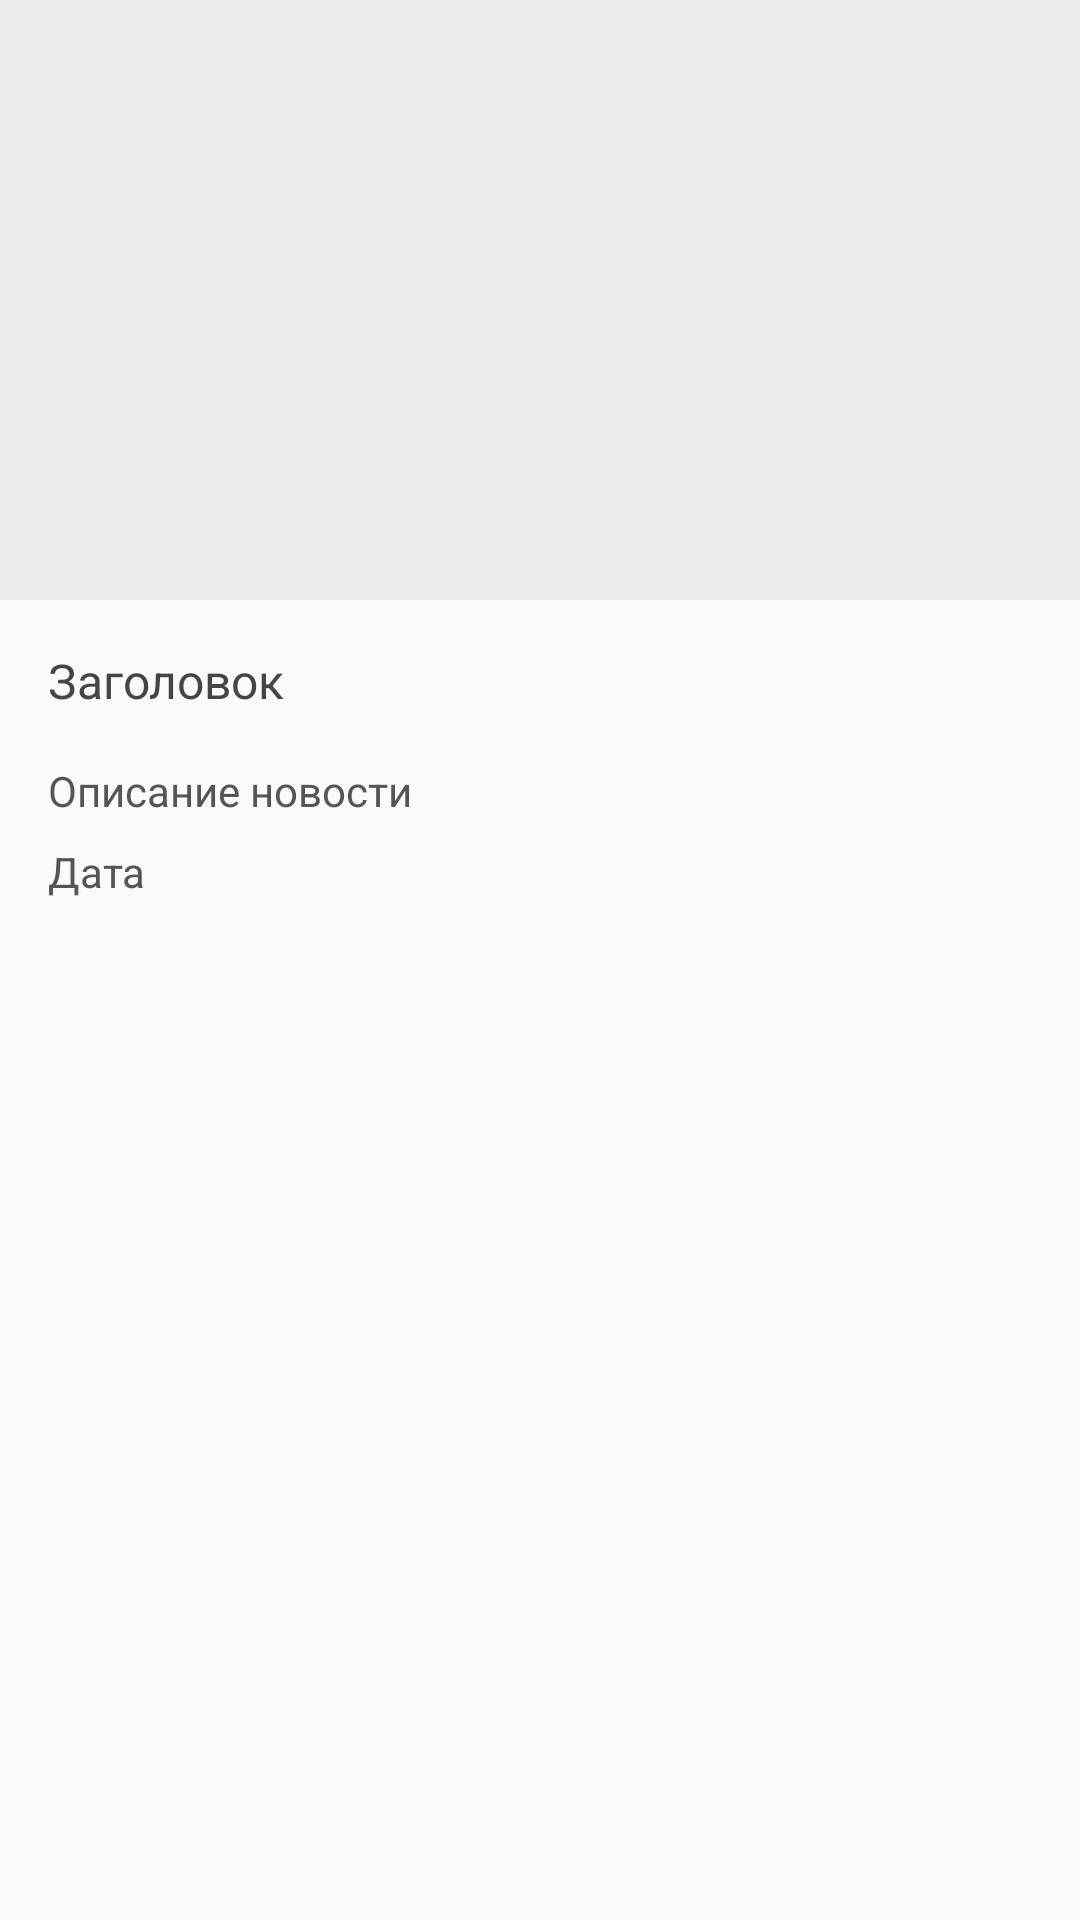

Layout XML and referenced resources for this Android screen:
<!-- AndroidManifest.xml: application theme AppTheme.NoActionBar -->
<!-- res/layout/news_item.xml -->
<RelativeLayout xmlns:android="http://schemas.android.com/apk/res/android"
    android:layout_width="match_parent"
    android:layout_height="wrap_content"
    android:layout_marginTop="1dp"
    android:animateLayoutChanges="true">

        <LinearLayout
            android:background="@drawable/shadow"
            android:id="@+id/wrapper"
            android:layout_width="match_parent"
            android:layout_height="wrap_content"
            android:orientation="vertical">

        <LinearLayout
            android:layout_width="match_parent"
            android:layout_height="200dp"
            android:scaleType="centerCrop"
            android:orientation="vertical"
            android:background="@color/colorLoadImage">
            <ImageView
            android:id="@+id/image"
            android:layout_width="match_parent"
            android:layout_height="wrap_content"
            android:scaleType="centerCrop"
            android:transitionName="@string/news_image_transition"/>
            <ProgressBar
                android:id="@+id/progressBar"
                style="?android:attr/progressBarStyle"
                android:layout_marginTop="55dp"
                android:layout_width="wrap_content"
                android:layout_height="wrap_content"
                android:layout_gravity="center"
                android:visibility="gone"/>
            </LinearLayout>

            <LinearLayout
                android:layout_width="match_parent"
                android:layout_height="wrap_content"
                android:orientation="vertical"
                android:padding="16dp">
                <TextView
                    android:id="@+id/title"
                    android:layout_width="match_parent"
                    android:layout_height="wrap_content"
                    android:layout_marginBottom="8dp"
                    android:text="Заголовок"
                    android:textColor="@color/colorPrimaryDark"
                    android:textSize="@dimen/header_size2" />
                <View
                    android:layout_width="wrap_content"
                    android:layout_marginBottom="7dp"
                    android:layout_height="1.2dp"
                    android:background="@color/common_google_signin_btn_text_dark_disabled"/>
                <TextView
                    android:id="@+id/description"
                    android:layout_width="match_parent"
                    android:layout_height="wrap_content"
                    android:layout_marginBottom="8dp"
                    android:text="Описание новости"
                    android:textSize="@dimen/text_size2"
                    android:textColor="@color/colorText1" />
                <TextView
                    android:id="@+id/date"
                    android:layout_width="match_parent"
                    android:layout_height="wrap_content"
                    android:textSize="@dimen/text_size2"
                    android:text="Дата"
                    android:textColor="@color/colorText1" />
            </LinearLayout>

        </LinearLayout>

</RelativeLayout>
<!-- resources referenced by this layout -->
<resources>
  <color name="colorLoadImage">#EBEBEB</color>
  <color name="colorPrimaryDark">#454547</color>
  <color name="colorText1">#555</color>
  <dimen name="header_size2">16dp</dimen>
  <dimen name="text_size2">14dp</dimen>
  <string name="news_image_transition">news_image_transition</string>
  <style name="AppTheme.NoActionBar">
          <item name="windowActionBar">false</item>
          <item name="windowNoTitle">true</item>
          <item name="android:windowActivityTransitions">true</item>
      </style>
</resources>
